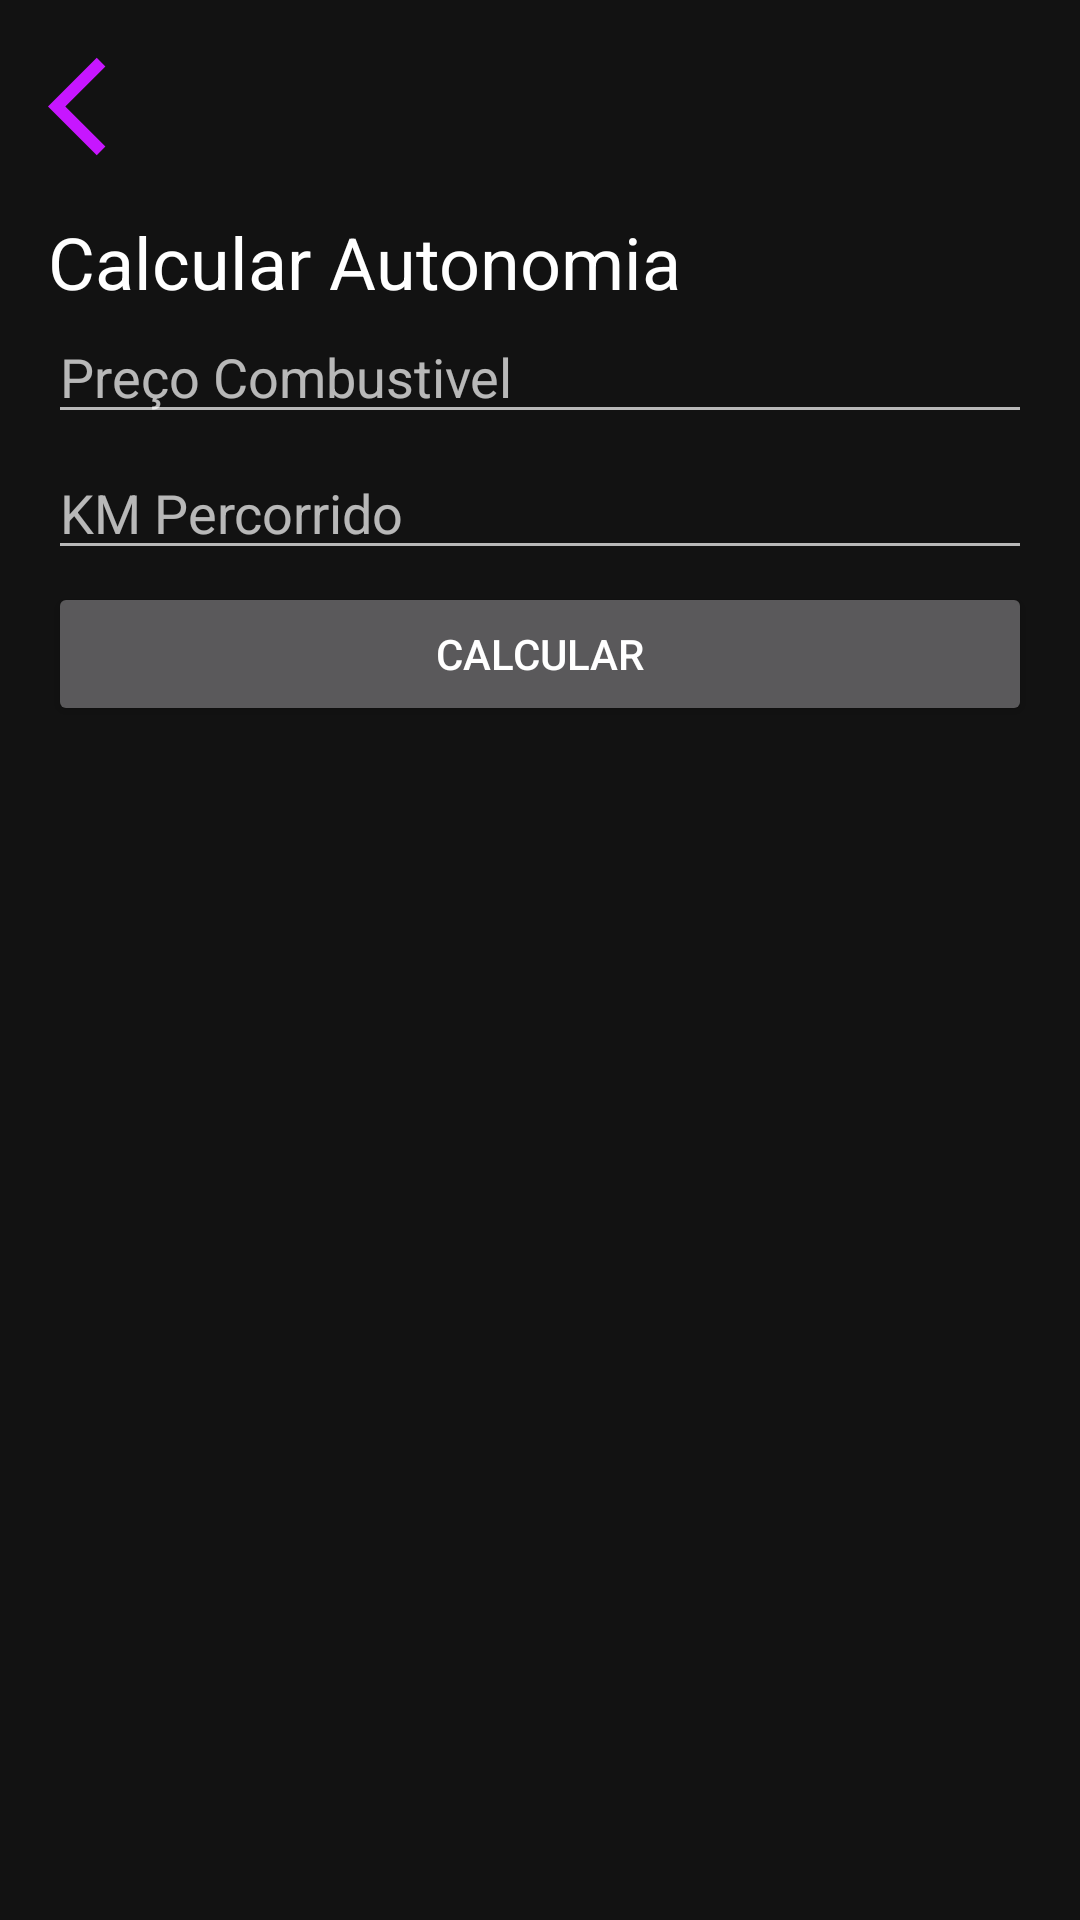

Android layout source for this screen:
<!-- AndroidManifest.xml: activity theme Theme.MaterialComponents.NoActionBar -->
<!-- res/layout/activity_calcular_autonomia.xml -->
<?xml version="1.0" encoding="utf-8"?>
<androidx.constraintlayout.widget.ConstraintLayout xmlns:android="http://schemas.android.com/apk/res/android"
    xmlns:app="http://schemas.android.com/apk/res-auto"
    xmlns:tools="http://schemas.android.com/tools"
    android:id="@+id/main"
    android:layout_width="match_parent"
    android:layout_height="match_parent"
    tools:context=".ui.CalcularAutonomiaActivity">

    <ImageView
        android:id="@+id/iv_backward"
        android:layout_width="39dp"
        android:layout_height="39dp"
        android:layout_marginStart="16dp"
        android:layout_marginTop="16dp"
        android:background="?attr/selectableItemBackgroundBorderless"
        app:layout_constraintStart_toStartOf="parent"
        app:layout_constraintTop_toTopOf="parent"
        app:srcCompat="@drawable/ic_backward" />

    <TextView
        android:id="@+id/tv_titulo_calcular"
        style="@style/TextAppearance.MaterialComponents.Headline5"
        android:layout_width="match_parent"
        android:layout_height="wrap_content"
        android:layout_marginHorizontal="16dp"
        android:layout_marginTop="16dp"
        android:text="@string/calcular_autonomia"
        android:textSize="24sp"
        app:layout_constraintLeft_toLeftOf="parent"
        app:layout_constraintStart_toStartOf="parent"
        app:layout_constraintTop_toBottomOf="@+id/iv_backward" />

    <EditText
        android:id="@+id/et_preco_combustivel"
        android:layout_width="0dp"
        android:layout_height="wrap_content"
        android:hint="@string/preco_combustivel"
        android:ems="10"
        android:inputType="numberDecimal"
        android:maxLength="10"

        android:maxLines="1"
        app:layout_constraintEnd_toEndOf="@id/tv_titulo_calcular"
        app:layout_constraintStart_toStartOf="@id/tv_titulo_calcular"
        app:layout_constraintTop_toBottomOf="@id/tv_titulo_calcular"
        />

    <EditText
        android:id="@+id/et_km_percorrido"
        android:layout_width="0dp"
        android:layout_height="wrap_content"
        android:inputType="numberDecimal"
        android:hint="@string/km_percorrido"
        android:ems="10"
        android:layout_marginTop="4dp"
        app:layout_constraintTop_toBottomOf="@id/et_preco_combustivel"
        app:layout_constraintStart_toStartOf="@id/et_preco_combustivel"
        app:layout_constraintEnd_toEndOf="@id/et_preco_combustivel"
        />

    <Button
        android:id="@+id/btn_calcular"
        android:layout_width="0dp"
        android:layout_height="wrap_content"
        android:layout_marginTop="4dp"
        android:text="@string/btn_calcular"
        app:layout_constraintTop_toBottomOf="@id/et_km_percorrido"
        app:layout_constraintStart_toStartOf="@id/et_km_percorrido"
        app:layout_constraintEnd_toEndOf="@id/et_km_percorrido"
        />

    <TextView
        android:id="@+id/tv_resultado"
        android:layout_width="wrap_content"
        android:layout_height="wrap_content"
        style="@style/TextAppearance.MaterialComponents.Body2"
        app:layout_constraintStart_toStartOf="@id/btn_calcular"
        app:layout_constraintTop_toBottomOf="@id/btn_calcular"
        />


</androidx.constraintlayout.widget.ConstraintLayout>
<!-- resources referenced by this layout -->
<resources>
  <!-- drawable ic_backward (drawable) -->
  <vector xmlns:android="http://schemas.android.com/apk/res/android" android:autoMirrored="true" android:height="24dp" android:tint="#C716FF" android:viewportHeight="960" android:viewportWidth="960" android:width="24dp">
        
      <path android:fillColor="@android:color/white" android:pathData="M400,880L0,480L400,80L471,151L142,480L471,809L400,880Z"/>
      
  </vector>
  <string name="btn_calcular">CALCULAR</string>
  <string name="calcular_autonomia">Calcular Autonomia</string>
  <string name="km_percorrido">KM Percorrido</string>
  <string name="preco_combustivel">Preço Combustivel</string>
</resources>
